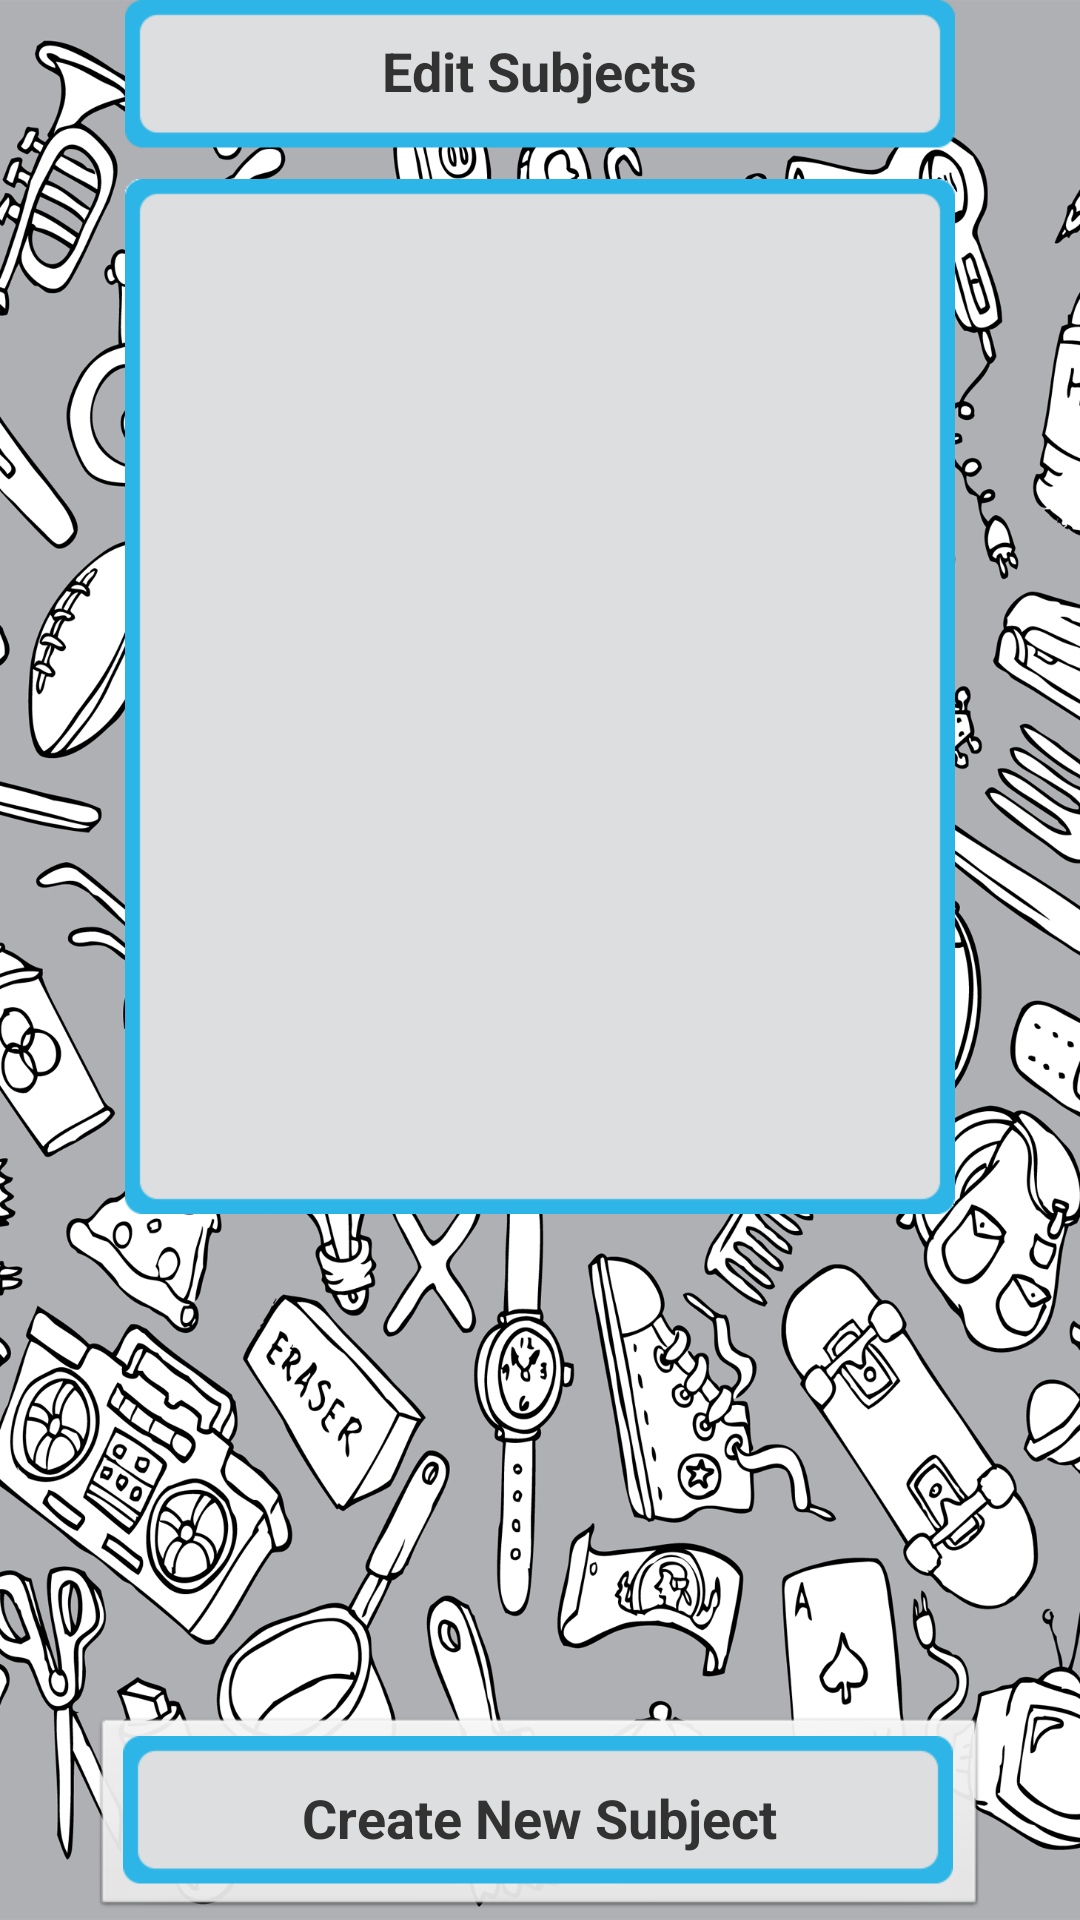

This screen was rendered from an Android layout file. Write that file and the resources it references.
<!-- AndroidManifest.xml: application theme AppTheme -->
<!-- res/layout/activity_edit_subjects.xml -->
<RelativeLayout xmlns:android="http://schemas.android.com/apk/res/android"
    xmlns:tools="http://schemas.android.com/tools"
    android:layout_width="match_parent"
    android:layout_height="match_parent"
    android:background="@drawable/bg"
    android:paddingBottom="@dimen/activity_vertical_margin"
    android:paddingLeft="@dimen/activity_horizontal_margin"
    android:paddingRight="@dimen/activity_horizontal_margin"
    android:paddingTop="@dimen/activity_vertical_margin" >

    <ImageView
        android:id="@+id/button1"
        android:layout_width="wrap_content"
        android:layout_height="wrap_content"
        android:src="@drawable/box_small"
        android:layout_centerHorizontal="true"
        android:contentDescription="@string/EditSubjects" />
	
	<ImageView 
	    android:id="@+id/imageView2"
	    android:layout_width="wrap_content"
	    android:layout_height="wrap_content"
	    android:layout_marginTop="10dp"
	    android:layout_alignLeft="@+id/button1"
	    android:layout_centerHorizontal="true"
	    android:src="@drawable/box_huge"  
	    android:layout_below="@+id/button1"
	    android:contentDescription="@string/EditSubjects" />
	
    <ImageButton
	    android:id="@+id/button2"
	    android:layout_width="wrap_content"
	    android:layout_height="wrap_content"
	    android:layout_alignParentBottom="true"
	    android:layout_centerHorizontal="true"
	    android:contentDescription="@string/CreateNewSubject"
	    android:onClick="createNewSubject"
	    android:src="@drawable/box_small" />

    <TextView
        android:id="@+id/textView2"
        android:layout_width="wrap_content"
        android:layout_height="wrap_content"
        android:layout_alignBottom="@+id/button1"
        android:layout_centerHorizontal="true"
        android:layout_marginBottom="14dp"
        android:textSize="18sp"
        android:textStyle="bold"
        android:text="@string/EditSubjects" />

    <TextView
        android:id="@+id/textView3"
        android:layout_width="wrap_content"
        android:layout_height="wrap_content"
        android:layout_alignBottom="@+id/button2"
        android:layout_centerHorizontal="true"
        android:layout_marginBottom="22dp"
        android:text="@string/CreateNewSubject"
        android:textSize="18sp"
        android:textStyle="bold" />

    <ImageView
        android:id="@+id/iconbox1"
        android:layout_width="25dp"
        android:layout_height="25dp"
        android:layout_alignLeft="@+id/textView1"
        android:layout_alignTop="@+id/imageView2"
        android:layout_marginTop="14dp"
        android:contentDescription="@string/Week"
        android:visibility="invisible"
        android:src="@drawable/color_purple" />
    
    <ImageView
        android:id="@+id/icon_box1"
        android:layout_width="25dp"
        android:layout_height="25dp"
        android:layout_alignLeft="@+id/textView1"
        android:layout_alignTop="@+id/imageView2"
        android:layout_marginTop="14dp"
        android:contentDescription="@string/Week"
        android:visibility="invisible"
        android:src="@drawable/icon_pencil" />

    <TextView
        android:id="@+id/text1"
        android:layout_width="wrap_content"
        android:layout_height="wrap_content"
        android:layout_alignBottom="@+id/iconbox1"
        android:layout_toRightOf="@+id/iconbox1"
        android:visibility="invisible"
        android:text="TextView" />
    
    <ImageButton
        android:id="@+id/delete1"
        android:layout_width="25dp"
        android:layout_height="25dp"
        android:layout_alignTop="@+id/iconbox1"
        android:layout_alignRight="@+id/textView1"
        android:visibility="invisible"
        android:onClick="deleteItem"
        android:tag="1"
        android:src="@drawable/button_delete" />
    
     <ImageView
        android:id="@+id/iconbox2"
        android:layout_width="25dp"
        android:layout_height="25dp"
        android:layout_alignLeft="@+id/textView1"
        android:layout_below="@+id/iconbox1"
        android:layout_marginTop="14dp"
        android:contentDescription="@string/Week"
        android:visibility="invisible"
        android:src="@drawable/color_purple" />
     
     <ImageView
        android:id="@+id/icon_box2"
        android:layout_width="25dp"
        android:layout_height="25dp"
        android:layout_alignLeft="@+id/textView1"
        android:layout_below="@+id/iconbox1"
        android:layout_marginTop="14dp"
        android:contentDescription="@string/Week"
        android:visibility="invisible"
        android:src="@drawable/icon_book" />

    <TextView
        android:id="@+id/text2"
        android:layout_width="wrap_content"
        android:layout_height="wrap_content"
        android:layout_alignBottom="@+id/iconbox2"
        android:layout_toRightOf="@+id/iconbox2"
        android:visibility="invisible"
        android:text="TextView" />
    
    <ImageButton
        android:id="@+id/delete2"
        android:layout_width="25dp"
        android:layout_height="25dp"
        android:layout_alignTop="@+id/iconbox2"
        android:layout_alignRight="@+id/textView1"
        android:visibility="invisible"
        android:onClick="deleteItem"
        android:tag="2"
        android:src="@drawable/button_delete" />
    
    <ImageView
        android:id="@+id/iconbox3"
        android:layout_width="25dp"
        android:layout_height="25dp"
        android:layout_alignLeft="@+id/textView1"
        android:layout_below="@+id/iconbox2"
        android:layout_marginTop="14dp"
        android:contentDescription="@string/Week"
        android:visibility="invisible"
        android:src="@drawable/color_purple" />
    
    <ImageView
        android:id="@+id/icon_box3"
        android:layout_width="25dp"
        android:layout_height="25dp"
        android:layout_alignLeft="@+id/textView1"
        android:layout_below="@+id/iconbox2"
        android:layout_marginTop="14dp"
        android:contentDescription="@string/Week"
        android:visibility="invisible"
        android:src="@drawable/icon_beaker" />

    <TextView
        android:id="@+id/text3"
        android:layout_width="wrap_content"
        android:layout_height="wrap_content"
        android:layout_alignBottom="@+id/iconbox3"
        android:layout_toRightOf="@+id/iconbox3"
        android:visibility="invisible"
        android:text="TextView" />
    
    <ImageButton
        android:id="@+id/delete3"
        android:layout_width="25dp"
        android:layout_height="25dp"
        android:layout_alignTop="@+id/iconbox3"
        android:layout_alignRight="@+id/textView1"
        android:visibility="invisible"
        android:onClick="deleteItem"
        android:tag="3"
        android:src="@drawable/button_delete" />

    <ImageView
        android:id="@+id/iconbox4"
        android:layout_width="25dp"
        android:layout_height="25dp"
        android:layout_alignLeft="@+id/textView1"
        android:layout_below="@+id/iconbox3"
        android:layout_marginTop="14dp"
        android:contentDescription="@string/Week"
        android:visibility="invisible"
        android:src="@drawable/color_purple" />
    
    <ImageView
        android:id="@+id/icon_box4"
        android:layout_width="25dp"
        android:layout_height="25dp"
        android:layout_alignLeft="@+id/textView1"
        android:layout_below="@+id/iconbox3"
        android:layout_marginTop="14dp"
        android:contentDescription="@string/Week"
        android:visibility="invisible"
        android:src="@drawable/icon_guitar" />

    <TextView
        android:id="@+id/text4"
        android:layout_width="wrap_content"
        android:layout_height="wrap_content"
        android:layout_alignBottom="@+id/iconbox4"
        android:layout_toRightOf="@+id/iconbox4"
        android:visibility="invisible"
        android:text="TextView" />
    
    <ImageButton
        android:id="@+id/delete4"
        android:layout_width="25dp"
        android:layout_height="25dp"
        android:layout_alignTop="@+id/iconbox4"
        android:layout_alignRight="@+id/textView1"
        android:visibility="invisible"
        android:onClick="deleteItem"
        android:tag="4"
        android:src="@drawable/button_delete" />
    
    <ImageView
        android:id="@+id/iconbox5"
        android:layout_width="25dp"
        android:layout_height="25dp"
        android:layout_alignLeft="@+id/textView1"
        android:layout_below="@+id/iconbox4"
        android:layout_marginTop="14dp"
        android:contentDescription="@string/Week"
        android:visibility="invisible"
        android:src="@drawable/color_purple" />
    
    <ImageView
        android:id="@+id/icon_box5"
        android:layout_width="25dp"
        android:layout_height="25dp"
        android:layout_alignLeft="@+id/textView1"
        android:layout_below="@+id/iconbox4"
        android:layout_marginTop="14dp"
        android:contentDescription="@string/Week"
        android:visibility="invisible"
        android:src="@drawable/icon_compass" />

    <TextView
        android:id="@+id/text5"
        android:layout_width="wrap_content"
        android:layout_height="wrap_content"
        android:layout_alignBottom="@+id/iconbox5"
        android:layout_toRightOf="@+id/iconbox5"
        android:visibility="invisible"
        android:text="TextView" />
    
    <ImageButton
        android:id="@+id/delete5"
        android:layout_width="25dp"
        android:layout_height="25dp"
        android:layout_alignTop="@+id/iconbox5"
        android:layout_alignRight="@+id/textView1"
        android:visibility="invisible"
        android:onClick="deleteItem"
        android:tag="5"
        android:src="@drawable/button_delete" />
    
    <TextView
        android:id="@+id/textView1"
        android:layout_width="260dp"
        android:layout_height="wrap_content"
        android:layout_above="@+id/button2"
        android:layout_centerHorizontal="true"
        android:layout_marginBottom="92dp"
        android:visibility="invisible"
        android:text="@string/EditSubjects" />

    

</RelativeLayout>
<!-- resources referenced by this layout -->
<resources>
  <!-- drawable bg: png bitmap (drawable-mdpi, 537811 bytes) -->
  <!-- drawable box_huge: png bitmap (drawable-xhdpi, 2600 bytes) -->
  <!-- drawable box_small: png bitmap (drawable-xhdpi, 20671 bytes) -->
  <!-- drawable button_delete: png bitmap (drawable-xhdpi, 2845 bytes) -->
  <!-- drawable color_purple: png bitmap (drawable-xhdpi, 19890 bytes) -->
  <!-- drawable icon_beaker: png bitmap (drawable-xhdpi, 27204 bytes) -->
  <!-- drawable icon_book: png bitmap (drawable-xhdpi, 26673 bytes) -->
  <!-- drawable icon_compass: png bitmap (drawable-xhdpi, 27529 bytes) -->
  <!-- drawable icon_guitar: png bitmap (drawable-xhdpi, 29486 bytes) -->
  <!-- drawable icon_pencil: png bitmap (drawable-xhdpi, 28330 bytes) -->
  <string name="CreateNewSubject">Create New Subject</string>
  <string name="EditSubjects">Edit Subjects</string>
  <string name="Week">This Week</string>
  <style name="AppTheme" parent="AppBaseTheme">
          
         
      </style>
  <style name="AppBaseTheme" parent="android:Theme.Light">
          
          
      </style>
</resources>
